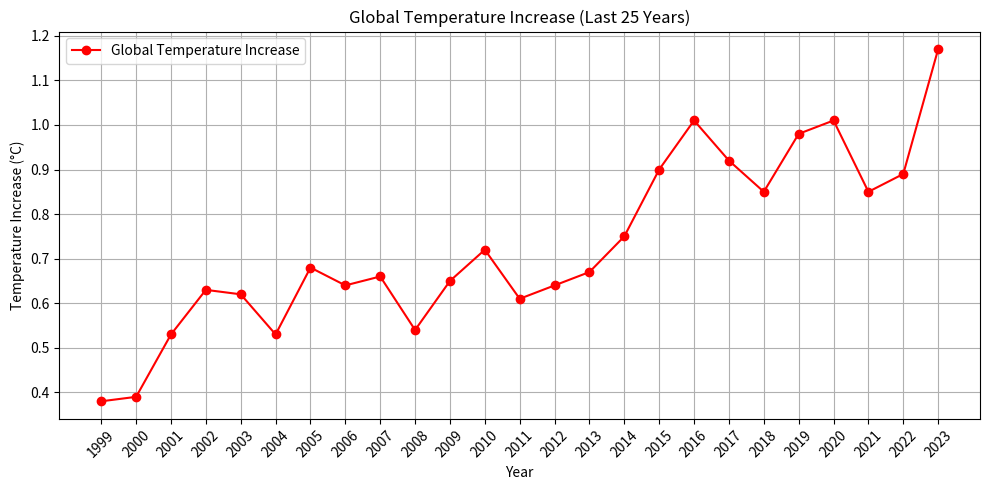

Write Python code to recreate this figure.
import pandas as pd
import matplotlib.pyplot as plt

# Dados de exemplo: anos e valores de temperatura
data = {
    "Year": [1999, 2000, 2001, 2002, 2003, 2004, 
             2005, 2006, 2007, 2008, 2009, 2010, 
             2011, 2012, 2013, 2014, 2015, 2016, 
             2017, 2018, 2019, 2020, 2021, 2022, 2023],
    "Global Temperature Increase (°C)": [0.38, 0.39, 0.53, 0.63, 0.62, 0.53, 
                                         0.68, 0.64, 0.66, 0.54, 0.65, 0.72, 
                                         0.61, 0.64, 0.67, 0.75, 0.90, 1.01, 
                                         0.92, 0.85, 0.98, 1.01, 0.85, 0.89, 1.17]
}

# Criação do DataFrame
df = pd.DataFrame(data)

# Gerar gráfico
plt.figure(figsize=(10, 5))
plt.plot(df["Year"], df["Global Temperature Increase (°C)"], marker='o', color='r', label='Global Temperature Increase')
plt.title('Global Temperature Increase (Last 25 Years)')
plt.xlabel('Year')
plt.ylabel('Temperature Increase (°C)')
plt.xticks(df["Year"], rotation=45)
plt.grid()
plt.legend()
plt.tight_layout()

# Exibir o gráfico
plt.show()
